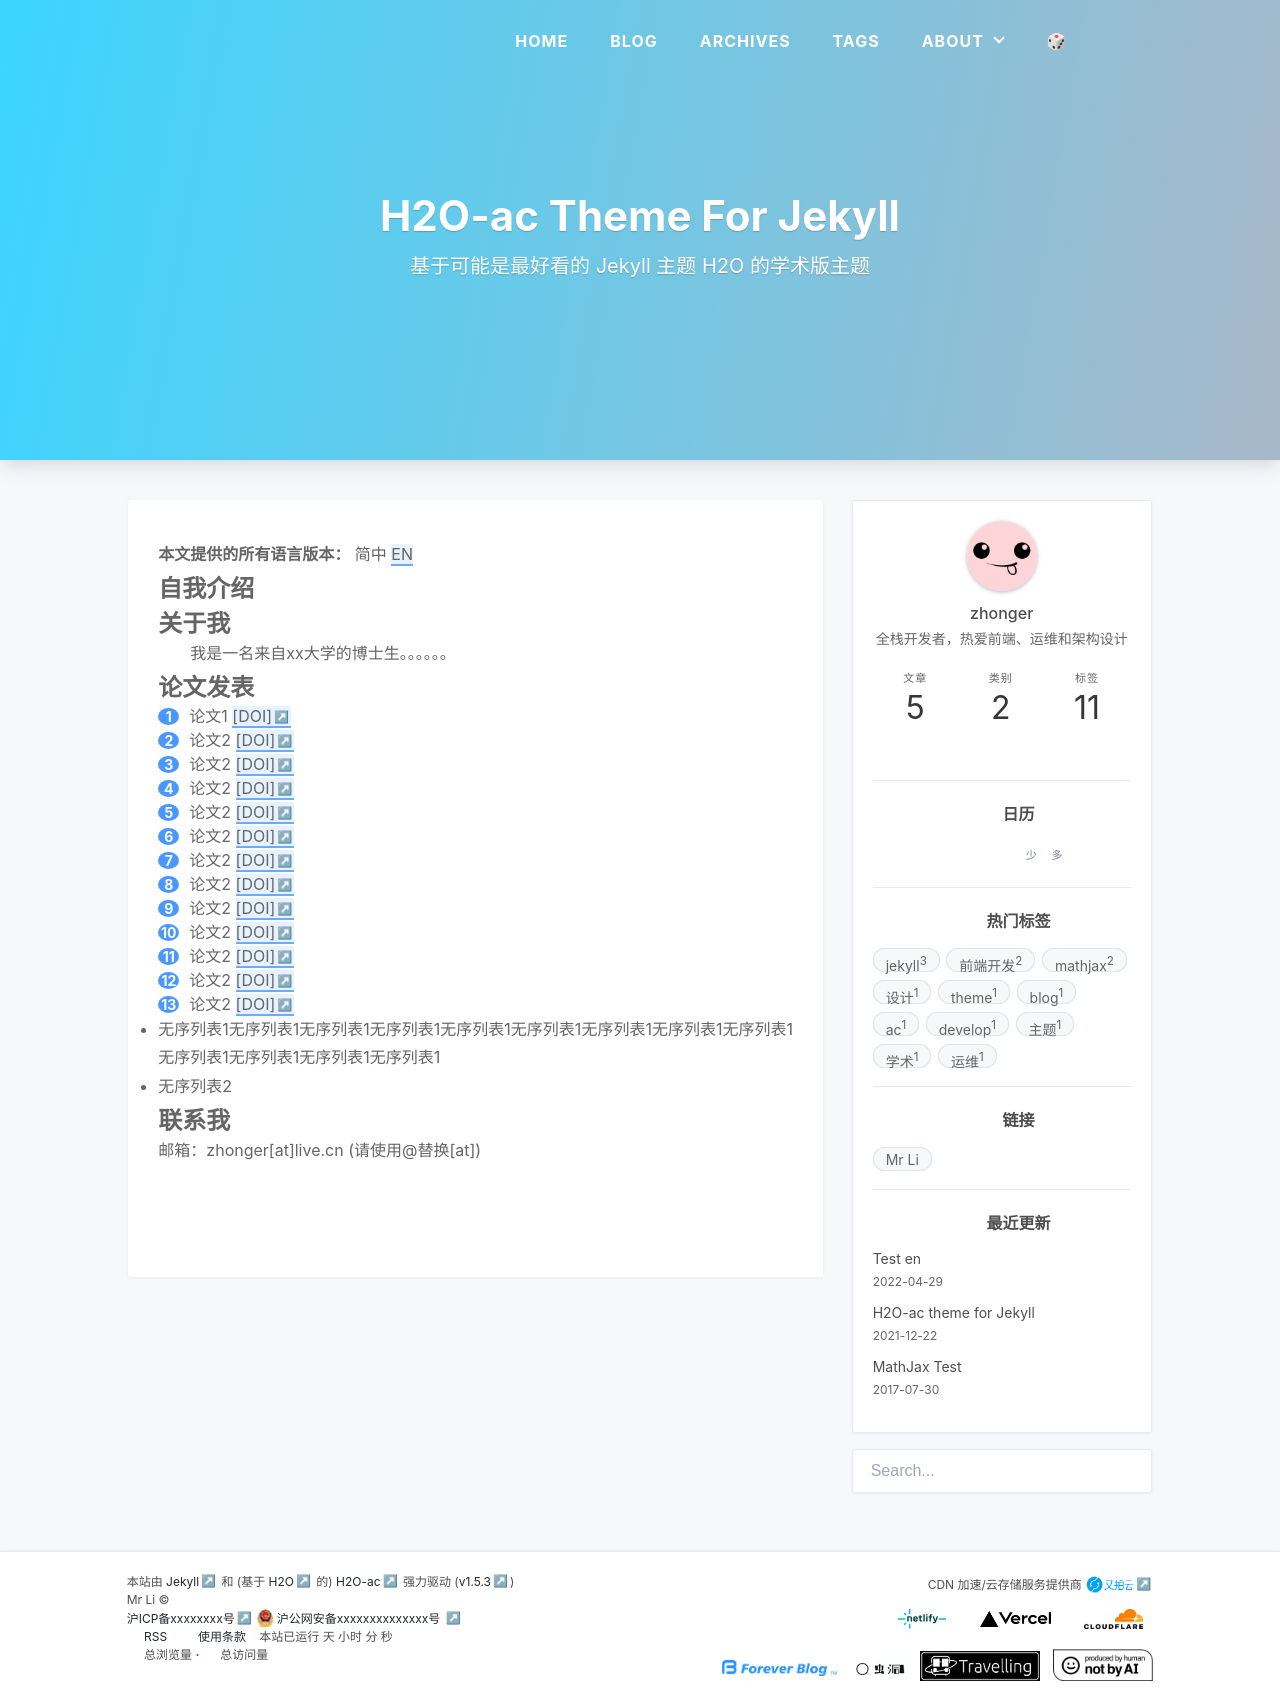

repository: zhonger/jekyll-theme-H2O-ac · page: index.html · generator: jekyll

---
layout: page
home-title: H2O-ac Theme For Jekyll
description: 基于可能是最好看的 Jekyll 主题 H2O 的学术版主题
permalink: /index.html
langs: ["zh-Hans", "en"]
lang: "zh-Hans"
---

# 自我介绍

## 关于我

&emsp;&emsp;我是一名来自xx大学的博士生。。。。。。

## 论文发表

1. 论文1 [[DOI]](https://doi.org)
2. 论文2 [[DOI]](https://doi.org)
3. 论文2 [[DOI]](https://doi.org)
4. 论文2 [[DOI]](https://doi.org)
5. 论文2 [[DOI]](https://doi.org)
6. 论文2 [[DOI]](https://doi.org)
7. 论文2 [[DOI]](https://doi.org)
8. 论文2 [[DOI]](https://doi.org)
9. 论文2 [[DOI]](https://doi.org)
10. 论文2 [[DOI]](https://doi.org)
11. 论文2 [[DOI]](https://doi.org)
12. 论文2 [[DOI]](https://doi.org)
13. 论文2 [[DOI]](https://doi.org)

- 无序列表1无序列表1无序列表1无序列表1无序列表1无序列表1无序列表1无序列表1无序列表1无序列表1无序列表1无序列表1无序列表1
- 无序列表2

## 联系我

邮箱：zhonger[at]live.cn (请使用@替换[at])
